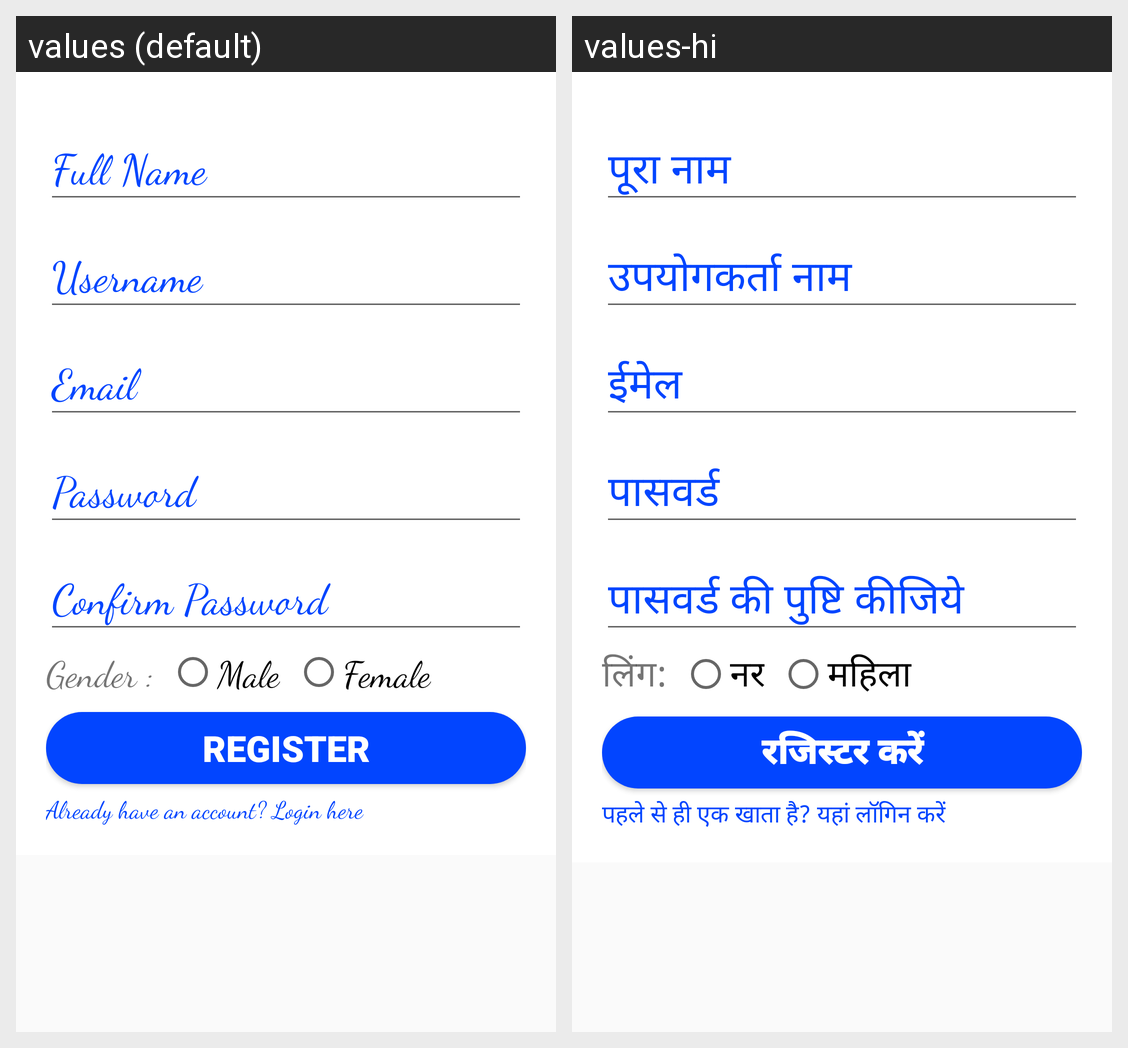

Translations of the strings shown on this Android screen, per locale in the grid:
Android screen res/layout/activity_sign_up.xml rendered under 2 locales, left to right: values (default), values-hi. Device: Nexus 5 (rendered at 1080×1920; each locale shown at half size, 540×960, under a caption strip naming it); theme AppTheme.
Strings drawn on this screen, with the default value and each locale's value (text and hints the layout hard-codes, and strings that could not be matched under every locale, appear in the picture but are not listed):

full_name
  values: Full Name
  values-hi: पूरा नाम

username
  values: Username
  values-hi: उपयोगकर्ता नाम

email
  values: Email
  values-hi: ईमेल

password
  values: Password
  values-hi: पासवर्ड

confirm_password
  values: Confirm Password
  values-hi: पासवर्ड की पुष्टि कीजिये

gender
  values: Gender :
  values-hi: लिंग:

male
  values: Male
  values-hi: नर

female
  values: Female
  values-hi: महिला

register
  values: Register
  values-hi: रजिस्टर करें

already_have_an_account_login_here
  values: Already have an account? Login here
  values-hi: पहले से ही एक खाता है? यहां लॉगिन करें
